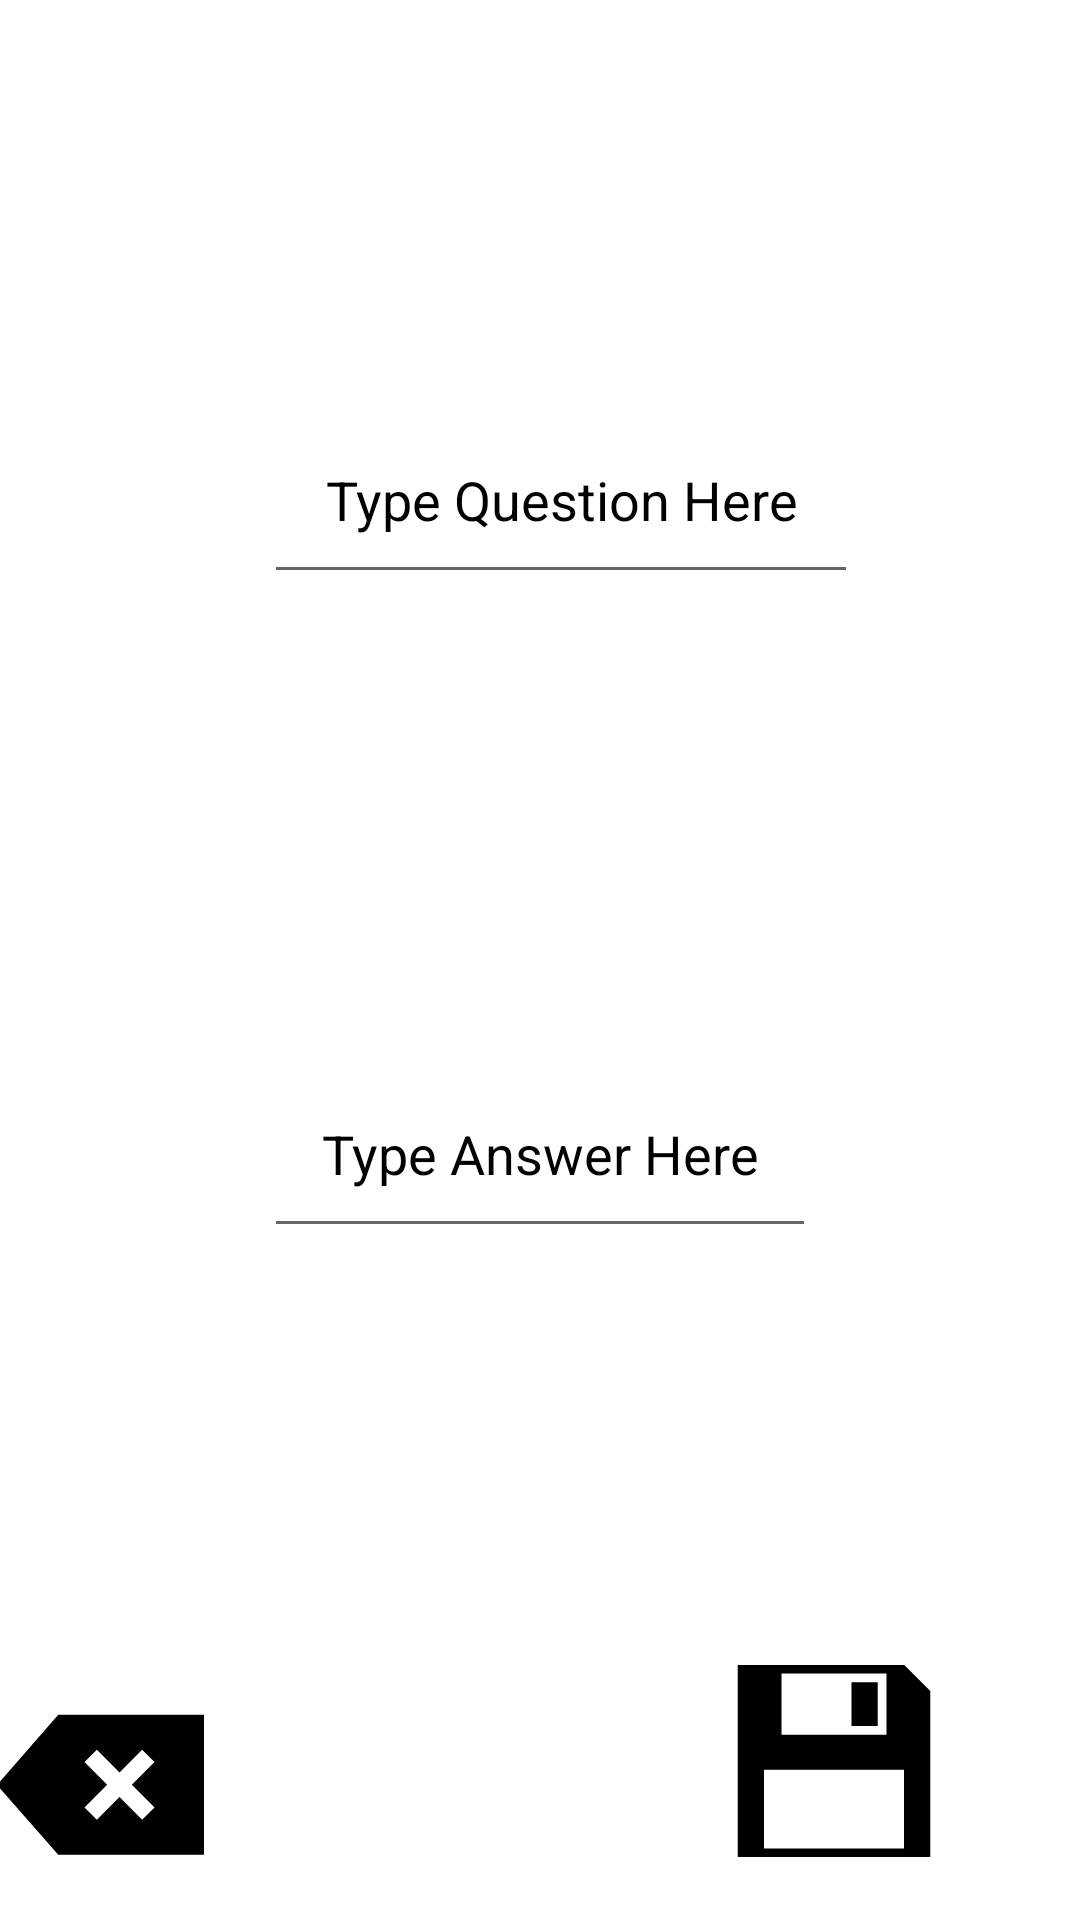

This screen was rendered from an Android layout file. Write that file and the resources it references.
<!-- AndroidManifest.xml: application theme Theme.AmazingFlashCards -->
<!-- res/layout/activity_adding_new_card.xml -->
<?xml version="1.0" encoding="utf-8"?>
<RelativeLayout xmlns:android="http://schemas.android.com/apk/res/android"
    xmlns:tools="http://schemas.android.com/tools"
    android:layout_width="match_parent"
    android:layout_height="match_parent"
    xmlns:app="http://schemas.android.com/apk/res-auto"
    >


    <EditText
        android:id="@+id/inputQuestion"
        android:layout_width="249dp"
        android:layout_height="66dp"
        android:layout_marginStart="88dp"
        android:layout_marginTop="132dp"
        android:layout_marginEnd="74dp"
        android:layout_marginBottom="533dp"
        android:gravity="center"
        android:autofillHints=""
        android:hint="Type Question Here"
        android:textColorHint="@color/black" />

    <EditText
        android:id="@+id/inputAnswer"
        android:layout_width="2490dp"
        android:layout_height="66dp"
        android:layout_alignParentTop="true"
        android:layout_alignParentEnd="true"
        android:layout_marginStart="88dp"
        android:layout_marginTop="350dp"
        android:layout_marginEnd="88dp"
        android:layout_marginBottom="533dp"
        android:autofillHints=""
        android:gravity="center"
        android:hint="Type Answer Here"
        android:textColorHint="@color/black" />

    <ImageView
        android:id="@+id/saveButton"
        android:layout_width="100dp"
        android:layout_height="64dp"
        android:layout_alignParentEnd="true"
        android:layout_alignParentBottom="true"
        android:layout_marginEnd="32dp"
        android:layout_marginBottom="21dp"
        android:scaleType="center"
        android:src="@drawable/icon_save_button"
        app:layout_constraintBottom_toBottomOf="parent"
        app:layout_constraintEnd_toEndOf="parent"
        app:layout_constraintHorizontal_bias="0.919"
        app:layout_constraintStart_toStartOf="parent"
        android:textColorHint="@color/black"
        app:layout_constraintTop_toTopOf="parent"
        app:layout_constraintVertical_bias="0.976" />

    <ImageView
        android:id="@+id/cancelButton"
        android:layout_width="100dp"
        android:layout_height="64dp"
        android:layout_alignParentEnd="true"
        android:layout_alignParentBottom="true"
        android:layout_marginEnd="292dp"
        android:layout_marginBottom="16dp"
        android:scaleType="center"
        android:src="@drawable/icon_cancel_button"
        app:layout_constraintBottom_toBottomOf="parent"
        app:layout_constraintEnd_toEndOf="parent"
        app:layout_constraintHorizontal_bias="0.051"
        app:layout_constraintStart_toStartOf="parent"
        app:layout_constraintTop_toTopOf="parent"
        app:layout_constraintVertical_bias="0.976" />



</RelativeLayout>
<!-- resources referenced by this layout -->
<resources>
  <!-- drawable icon_cancel_button (drawable) -->
  <vector xmlns:android="http://schemas.android.com/apk/res/android"
      android:width="70dp"
      android:height="70dp"
      android:viewportWidth="24"
      android:viewportHeight="24">
    <path
        android:fillColor="#FF000000"
        android:pathData="M7,5h17v16h-17l-7,-7.972 7,-8.028zM14,11.586l-2.586,-2.586 -1.414,1.414 2.586,2.586 -2.586,2.586 1.414,1.414 2.586,-2.586 2.586,2.586 1.414,-1.414 -2.586,-2.586 2.586,-2.586 -1.414,-1.414 -2.586,2.586z"
        android:fillType="evenOdd"/>
  </vector>
  <!-- drawable icon_save_button (drawable) -->
  <vector xmlns:android="http://schemas.android.com/apk/res/android"
      android:width="70dp"
      android:height="70dp"
      android:viewportWidth="24"
      android:viewportHeight="24">
    <path
        android:fillColor="#FF000000"
        android:pathData="M14,3h2.997v5h-2.997v-5zM23,4v20h-22v-24h17.997l4.003,4zM6,9h12v-7h-12v7zM20,13h-16v9h16v-9z"/>
  </vector>
  <style name="Theme.AmazingFlashCards" parent="Theme.MaterialComponents.DayNight.DarkActionBar">
          
          <item name="colorPrimary">@color/purple_500</item>
          <item name="colorPrimaryVariant">@color/purple_700</item>
          <item name="colorOnPrimary">@color/white</item>
          
          <item name="colorSecondary">@color/teal_200</item>
          <item name="colorSecondaryVariant">@color/teal_700</item>
          <item name="colorOnSecondary">@color/black</item>
          
          <item name="android:statusBarColor">?attr/colorPrimaryVariant</item>
          
      </style>
  <!-- not gathered from this repository: default colours our renderer supplied (Android Studio template values) -->
  <color name="purple_500">#FF6200EE</color>
  <color name="purple_700">#FF3700B3</color>
  <color name="teal_200">#FF03DAC5</color>
  <color name="teal_700">#FF018786</color>
  <color name="black">#FF000000</color>
  <color name="white">#FFFFFFFF</color>
</resources>
